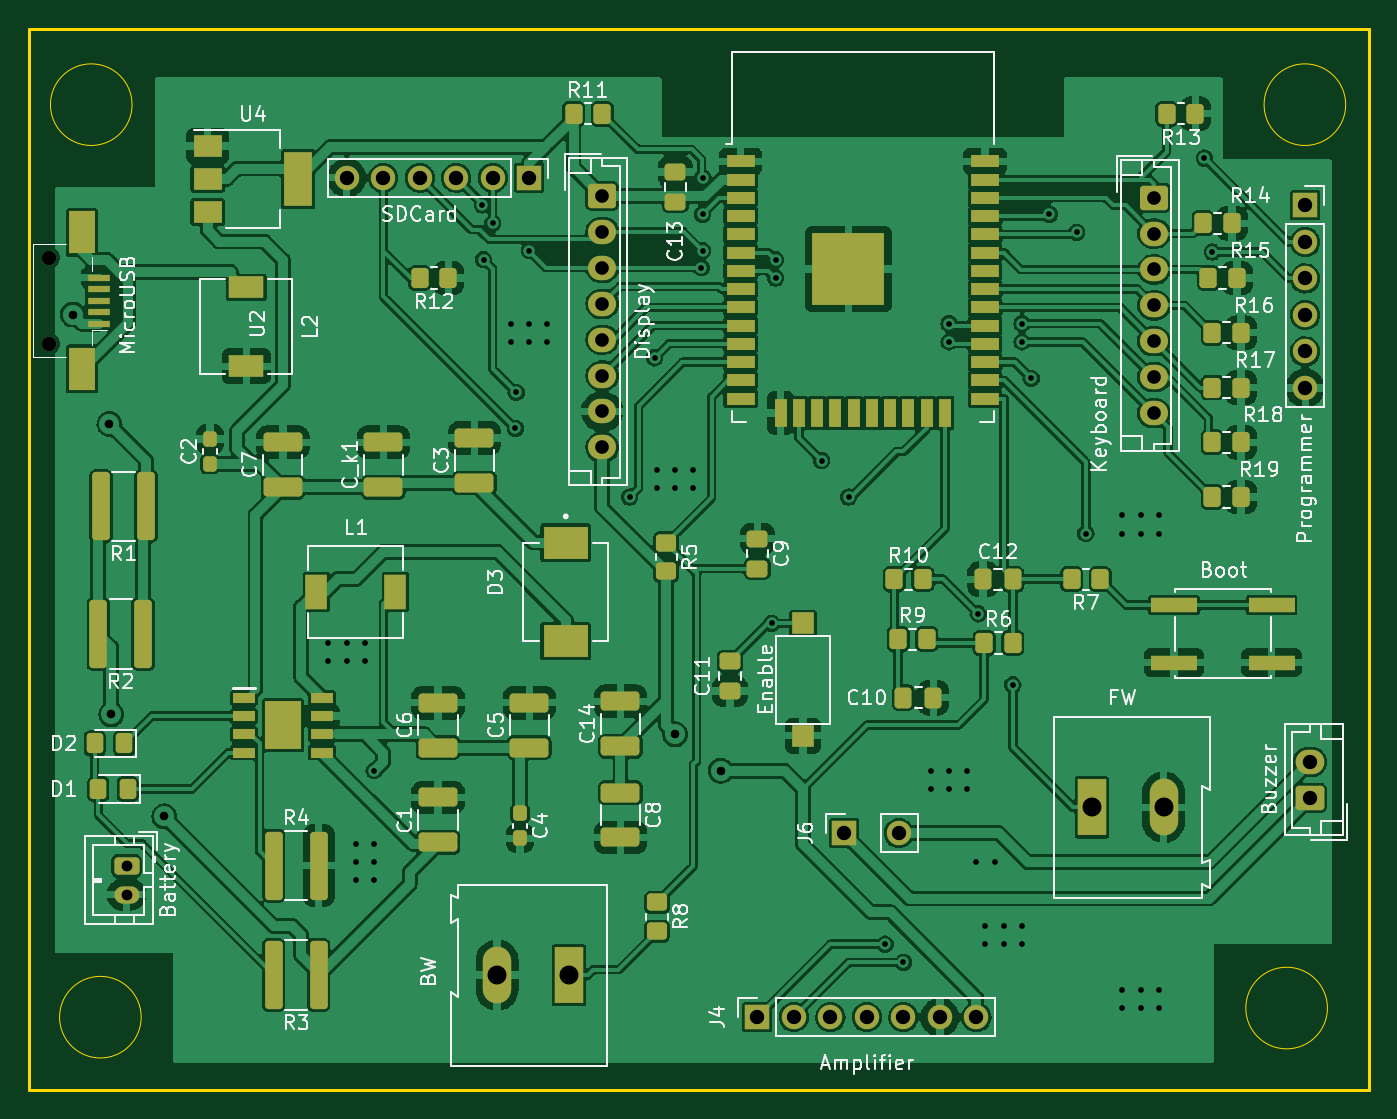
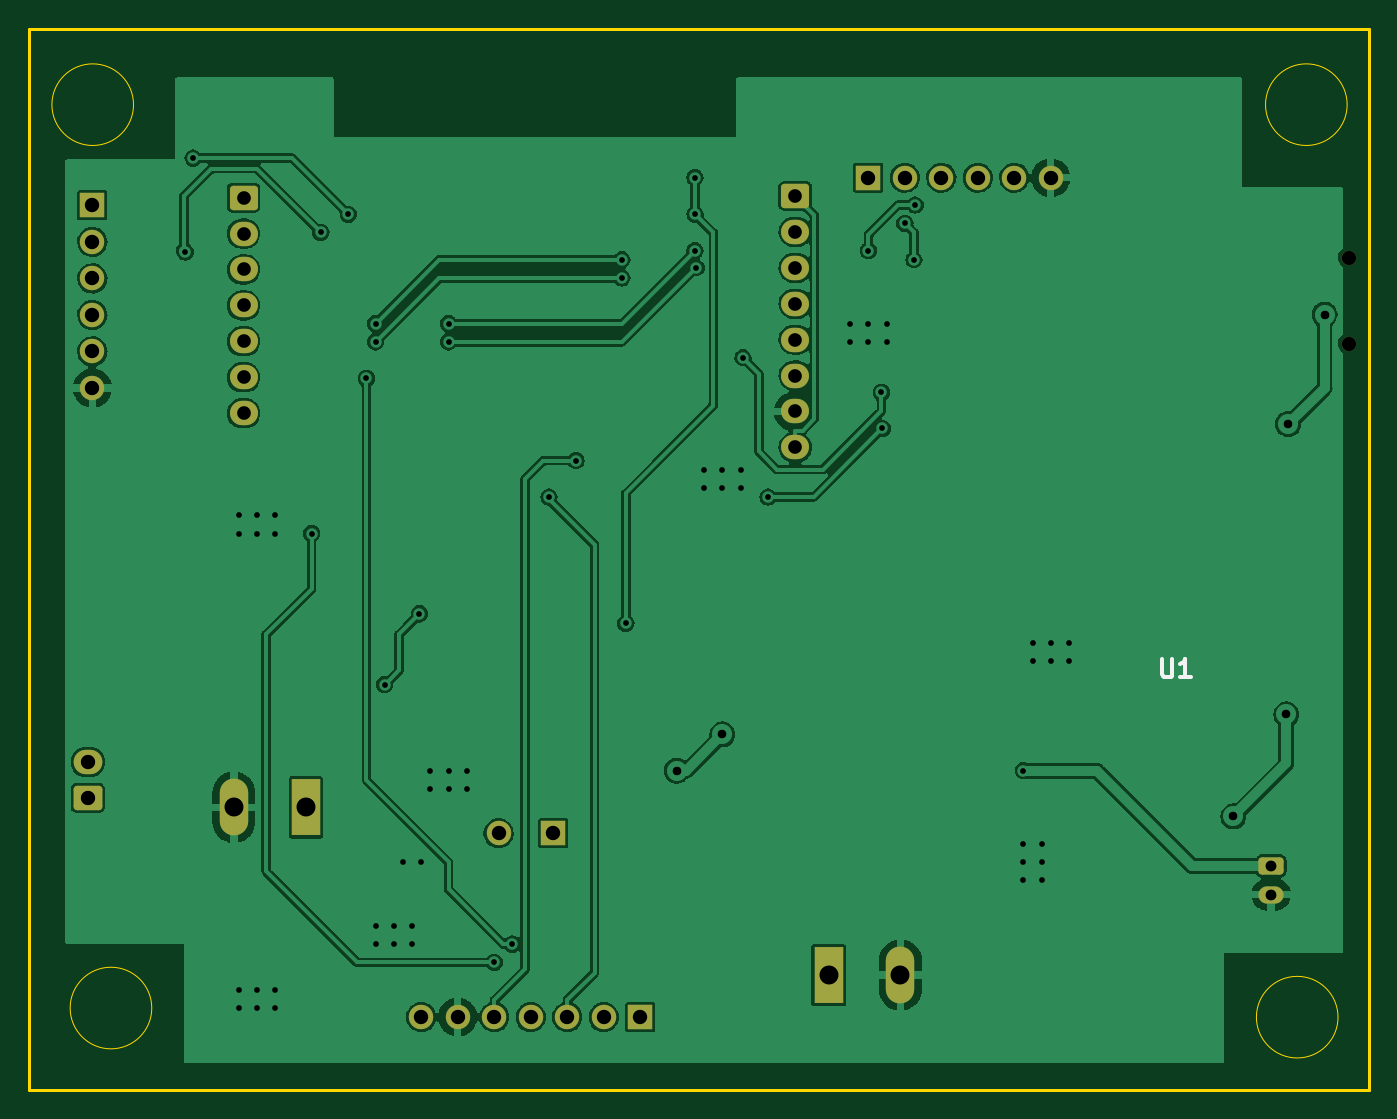
Circuit board: 11 layer files. Board 93.2 x 73.9 mm.
- bottom_copper: REEL-B_Cu.gbl (156496 bytes)
- bottom_mask: REEL-B_Mask.gbs (2922 bytes)
- paste: REEL-B_Paste.gbp (502 bytes)
- bottom_silk: REEL-B_Silkscreen.gbo (3386 bytes)
- outline: REEL-Edge_Cuts.gm1 (1146 bytes)
- top_copper: REEL-F_Cu.gtl (448434 bytes)
- top_mask: REEL-F_Mask.gts (8536 bytes)
- paste: REEL-F_Paste.gtp (6673 bytes)
- top_silk: REEL-F_Silkscreen.gto (75237 bytes)
- drill: REEL-NPTH.drl (388 bytes)
- drill: REEL-PTH.drl (2878 bytes)

=== bottom_copper: REEL-B_Cu.gbl (156496 bytes, source omitted) ===
=== bottom_mask: REEL-B_Mask.gbs (2922 bytes, source withheld) ===
=== paste: REEL-B_Paste.gbp ===
G04 #@! TF.GenerationSoftware,KiCad,Pcbnew,(6.0.4)*
G04 #@! TF.CreationDate,2022-05-20T18:13:48-05:00*
G04 #@! TF.ProjectId,REEL,5245454c-2e6b-4696-9361-645f70636258,rev?*
G04 #@! TF.SameCoordinates,Original*
G04 #@! TF.FileFunction,Paste,Bot*
G04 #@! TF.FilePolarity,Positive*
%FSLAX46Y46*%
G04 Gerber Fmt 4.6, Leading zero omitted, Abs format (unit mm)*
G04 Created by KiCad (PCBNEW (6.0.4)) date 2022-05-20 18:13:48*
%MOMM*%
%LPD*%
G01*
G04 APERTURE LIST*
G04 APERTURE END LIST*
M02*

=== bottom_silk: REEL-B_Silkscreen.gbo (3386 bytes, source withheld) ===
=== outline: REEL-Edge_Cuts.gm1 ===
G04 #@! TF.GenerationSoftware,KiCad,Pcbnew,(6.0.4)*
G04 #@! TF.CreationDate,2022-05-20T18:13:48-05:00*
G04 #@! TF.ProjectId,REEL,5245454c-2e6b-4696-9361-645f70636258,rev?*
G04 #@! TF.SameCoordinates,Original*
G04 #@! TF.FileFunction,Profile,NP*
%FSLAX46Y46*%
G04 Gerber Fmt 4.6, Leading zero omitted, Abs format (unit mm)*
G04 Created by KiCad (PCBNEW (6.0.4)) date 2022-05-20 18:13:48*
%MOMM*%
%LPD*%
G01*
G04 APERTURE LIST*
G04 #@! TA.AperFunction,Profile*
%ADD10C,0.200000*%
G04 #@! TD*
G04 #@! TA.AperFunction,Profile*
%ADD11C,0.100000*%
G04 #@! TD*
G04 APERTURE END LIST*
D10*
X35655000Y-55040000D02*
X128905000Y-55040000D01*
X128905000Y-55040000D02*
X128905000Y-128905000D01*
X128905000Y-128905000D02*
X35655000Y-128905000D01*
X35655000Y-128905000D02*
X35655000Y-55040000D01*
D11*
X127299806Y-60325000D02*
G75*
G03*
X127299806Y-60325000I-2839806J0D01*
G01*
X126029806Y-123190000D02*
G75*
G03*
X126029806Y-123190000I-2839806J0D01*
G01*
X43479806Y-123825000D02*
G75*
G03*
X43479806Y-123825000I-2839806J0D01*
G01*
X42844806Y-60325000D02*
G75*
G03*
X42844806Y-60325000I-2839806J0D01*
G01*
M02*

=== top_copper: REEL-F_Cu.gtl (448434 bytes, source omitted) ===
=== top_mask: REEL-F_Mask.gts (8536 bytes, source omitted) ===
=== paste: REEL-F_Paste.gtp ===
G04 #@! TF.GenerationSoftware,KiCad,Pcbnew,(6.0.4)*
G04 #@! TF.CreationDate,2022-05-20T18:13:48-05:00*
G04 #@! TF.ProjectId,REEL,5245454c-2e6b-4696-9361-645f70636258,rev?*
G04 #@! TF.SameCoordinates,Original*
G04 #@! TF.FileFunction,Paste,Top*
G04 #@! TF.FilePolarity,Positive*
%FSLAX46Y46*%
G04 Gerber Fmt 4.6, Leading zero omitted, Abs format (unit mm)*
G04 Created by KiCad (PCBNEW (6.0.4)) date 2022-05-20 18:13:48*
%MOMM*%
%LPD*%
G01*
G04 APERTURE LIST*
G04 Aperture macros list*
%AMRoundRect*
0 Rectangle with rounded corners*
0 $1 Rounding radius*
0 $2 $3 $4 $5 $6 $7 $8 $9 X,Y pos of 4 corners*
0 Add a 4 corners polygon primitive as box body*
4,1,4,$2,$3,$4,$5,$6,$7,$8,$9,$2,$3,0*
0 Add four circle primitives for the rounded corners*
1,1,$1+$1,$2,$3*
1,1,$1+$1,$4,$5*
1,1,$1+$1,$6,$7*
1,1,$1+$1,$8,$9*
0 Add four rect primitives between the rounded corners*
20,1,$1+$1,$2,$3,$4,$5,0*
20,1,$1+$1,$4,$5,$6,$7,0*
20,1,$1+$1,$6,$7,$8,$9,0*
20,1,$1+$1,$8,$9,$2,$3,0*%
G04 Aperture macros list end*
%ADD10RoundRect,0.250000X-0.475000X0.337500X-0.475000X-0.337500X0.475000X-0.337500X0.475000X0.337500X0*%
%ADD11RoundRect,0.237500X0.237500X-0.300000X0.237500X0.300000X-0.237500X0.300000X-0.237500X-0.300000X0*%
%ADD12R,2.000000X1.500000*%
%ADD13R,2.000000X3.800000*%
%ADD14RoundRect,0.250000X-0.350000X-0.450000X0.350000X-0.450000X0.350000X0.450000X-0.350000X0.450000X0*%
%ADD15RoundRect,0.250000X0.350000X0.450000X-0.350000X0.450000X-0.350000X-0.450000X0.350000X-0.450000X0*%
%ADD16RoundRect,0.250000X0.337500X0.475000X-0.337500X0.475000X-0.337500X-0.475000X0.337500X-0.475000X0*%
%ADD17RoundRect,0.250000X0.325000X0.450000X-0.325000X0.450000X-0.325000X-0.450000X0.325000X-0.450000X0*%
%ADD18RoundRect,0.250000X0.362500X2.125000X-0.362500X2.125000X-0.362500X-2.125000X0.362500X-2.125000X0*%
%ADD19RoundRect,0.237500X-0.237500X0.300000X-0.237500X-0.300000X0.237500X-0.300000X0.237500X0.300000X0*%
%ADD20RoundRect,0.250000X-1.100000X0.412500X-1.100000X-0.412500X1.100000X-0.412500X1.100000X0.412500X0*%
%ADD21RoundRect,0.250000X1.100000X-0.412500X1.100000X0.412500X-1.100000X0.412500X-1.100000X-0.412500X0*%
%ADD22RoundRect,0.250000X-0.450000X0.350000X-0.450000X-0.350000X0.450000X-0.350000X0.450000X0.350000X0*%
%ADD23R,3.200000X1.000000*%
%ADD24R,2.000000X0.900000*%
%ADD25R,0.900000X2.000000*%
%ADD26R,5.000000X5.000000*%
%ADD27R,1.500000X2.400000*%
%ADD28R,1.525000X0.700000*%
%ADD29R,2.513000X3.402000*%
%ADD30R,1.500000X0.500000*%
%ADD31R,1.800000X3.000000*%
%ADD32R,3.120000X2.290000*%
%ADD33RoundRect,0.250000X-0.362500X-2.125000X0.362500X-2.125000X0.362500X2.125000X-0.362500X2.125000X0*%
%ADD34R,2.400000X1.500000*%
%ADD35R,1.500000X1.500000*%
G04 APERTURE END LIST*
D10*
X86360000Y-90535000D03*
X86360000Y-92610000D03*
D11*
X48260000Y-85317500D03*
X48260000Y-83592500D03*
D12*
X48107600Y-63195200D03*
X48107600Y-65495200D03*
D13*
X54407600Y-65495200D03*
D12*
X48107600Y-67795200D03*
D14*
X73565000Y-60960000D03*
X75565000Y-60960000D03*
X96155000Y-97520000D03*
X98155000Y-97520000D03*
X102140000Y-97790000D03*
X104140000Y-97790000D03*
D15*
X110220000Y-93345000D03*
X108220000Y-93345000D03*
D10*
X84455000Y-99060000D03*
X84455000Y-101135000D03*
D16*
X104140000Y-93345000D03*
X102065000Y-93345000D03*
D17*
X42545000Y-107950000D03*
X40495000Y-107950000D03*
D15*
X64865000Y-72390000D03*
X62865000Y-72390000D03*
D18*
X43815000Y-88265000D03*
X40690000Y-88265000D03*
X55830000Y-120895000D03*
X52705000Y-120895000D03*
D19*
X69850000Y-109645000D03*
X69850000Y-111370000D03*
D17*
X42300000Y-104775000D03*
X40250000Y-104775000D03*
D20*
X76835000Y-108195000D03*
X76835000Y-111320000D03*
D21*
X70485000Y-105067500D03*
X70485000Y-101942500D03*
D10*
X80645000Y-65002500D03*
X80645000Y-67077500D03*
D21*
X64135000Y-105067500D03*
X64135000Y-101942500D03*
D22*
X80010000Y-90805000D03*
X80010000Y-92805000D03*
D18*
X43615000Y-97155000D03*
X40490000Y-97155000D03*
D15*
X120015000Y-87630000D03*
X118015000Y-87630000D03*
D22*
X79375000Y-115840000D03*
X79375000Y-117840000D03*
D23*
X122145000Y-95155000D03*
X115345000Y-95155000D03*
X115345000Y-99155000D03*
X122145000Y-99155000D03*
D15*
X120015000Y-76200000D03*
X118015000Y-76200000D03*
D24*
X85198800Y-64267000D03*
X85198800Y-65537000D03*
X85198800Y-66807000D03*
X85198800Y-68077000D03*
X85198800Y-69347000D03*
X85198800Y-70617000D03*
X85198800Y-71887000D03*
X85198800Y-73157000D03*
X85198800Y-74427000D03*
X85198800Y-75697000D03*
X85198800Y-76967000D03*
X85198800Y-78237000D03*
X85198800Y-79507000D03*
X85198800Y-80777000D03*
D25*
X87983800Y-81777000D03*
X89253800Y-81777000D03*
X90523800Y-81777000D03*
X91793800Y-81777000D03*
X93063800Y-81777000D03*
X94333800Y-81777000D03*
X95603800Y-81777000D03*
X96873800Y-81777000D03*
X98143800Y-81777000D03*
X99413800Y-81777000D03*
D24*
X102198800Y-80777000D03*
X102198800Y-79507000D03*
X102198800Y-78237000D03*
X102198800Y-76967000D03*
X102198800Y-75697000D03*
X102198800Y-74427000D03*
X102198800Y-73157000D03*
X102198800Y-71887000D03*
X102198800Y-70617000D03*
X102198800Y-69347000D03*
X102198800Y-68077000D03*
X102198800Y-66807000D03*
X102198800Y-65537000D03*
X102198800Y-64267000D03*
D26*
X92698800Y-71767000D03*
D27*
X55670000Y-94225000D03*
X61170000Y-94225000D03*
D21*
X76835000Y-104970000D03*
X76835000Y-101845000D03*
D15*
X119745000Y-72390000D03*
X117745000Y-72390000D03*
D16*
X98595000Y-101600000D03*
X96520000Y-101600000D03*
D28*
X50628000Y-101600000D03*
X50628000Y-102870000D03*
X50628000Y-104140000D03*
X50628000Y-105410000D03*
X56052000Y-105410000D03*
X56052000Y-104140000D03*
X56052000Y-102870000D03*
X56052000Y-101600000D03*
D29*
X53340000Y-103505000D03*
D30*
X40520000Y-75565000D03*
X40520000Y-74765000D03*
X40520000Y-73965000D03*
X40520000Y-73165000D03*
X40520000Y-72365000D03*
D31*
X39370000Y-69215000D03*
X39370000Y-78715000D03*
D32*
X73025000Y-97655000D03*
X73025000Y-90795000D03*
D15*
X120015000Y-80010000D03*
X118015000Y-80010000D03*
X120015000Y-83820000D03*
X118015000Y-83820000D03*
D33*
X52705000Y-113275000D03*
X55830000Y-113275000D03*
D14*
X95885000Y-93345000D03*
X97885000Y-93345000D03*
D15*
X116840000Y-60960000D03*
X114840000Y-60960000D03*
D21*
X64135000Y-111662500D03*
X64135000Y-108537500D03*
D15*
X119380000Y-68580000D03*
X117380000Y-68580000D03*
D34*
X50800000Y-73025000D03*
X50800000Y-78525000D03*
D21*
X53340000Y-86945000D03*
X53340000Y-83820000D03*
D35*
X89535000Y-104230000D03*
X89535000Y-96430000D03*
D21*
X66675000Y-86652500D03*
X66675000Y-83527500D03*
X60325000Y-86945000D03*
X60325000Y-83820000D03*
M02*

=== top_silk: REEL-F_Silkscreen.gto (75237 bytes, source omitted) ===
=== drill: REEL-NPTH.drl ===
M48
; DRILL file {KiCad (6.0.4)} date Fri May 20 18:14:02 2022
; FORMAT={-:-/ absolute / metric / decimal}
; #@! TF.CreationDate,2022-05-20T18:14:02-05:00
; #@! TF.GenerationSoftware,Kicad,Pcbnew,(6.0.4)
; #@! TF.FileFunction,NonPlated,1,2,NPTH
FMAT,2
METRIC
; #@! TA.AperFunction,NonPlated,NPTH,ComponentDrill
T1C1.000
%
G90
G05
T1
X37.07Y-70.965
X37.07Y-76.965
T0
M30

=== drill: REEL-PTH.drl ===
M48
; DRILL file {KiCad (6.0.4)} date Fri May 20 18:14:02 2022
; FORMAT={-:-/ absolute / metric / decimal}
; #@! TF.CreationDate,2022-05-20T18:14:02-05:00
; #@! TF.GenerationSoftware,Kicad,Pcbnew,(6.0.4)
; #@! TF.FileFunction,Plated,1,2,PTH
FMAT,2
METRIC
; #@! TA.AperFunction,Plated,PTH,ViaDrill
T1C0.400
; #@! TA.AperFunction,Plated,PTH,ViaDrill
T2C0.600
; #@! TA.AperFunction,Plated,PTH,ComponentDrill
T3C0.750
; #@! TA.AperFunction,Plated,PTH,ComponentDrill
T4C0.950
; #@! TA.AperFunction,Plated,PTH,ComponentDrill
T5C1.000
; #@! TA.AperFunction,Plated,PTH,ComponentDrill
T6C1.320
%
G90
G05
T1
X56.515Y-97.79
X56.515Y-99.06
X57.785Y-97.79
X57.785Y-99.06
X58.42Y-111.76
X58.42Y-113.03
X58.42Y-114.3
X59.055Y-97.79
X59.055Y-99.06
X59.69Y-106.68
X59.69Y-111.76
X59.69Y-113.03
X59.69Y-114.3
X67.221Y-67.31
X67.31Y-71.12
X67.945Y-68.58
X69.215Y-75.565
X69.215Y-76.835
X69.519Y-82.854
X69.573Y-80.354
X70.485Y-70.485
X70.485Y-75.565
X70.485Y-76.835
X71.755Y-75.565
X71.755Y-76.835
X77.47Y-87.63
X79.21Y-77.94
X79.375Y-85.725
X79.375Y-86.995
X80.645Y-85.725
X80.645Y-86.995
X81.915Y-85.725
X81.915Y-86.995
X82.47Y-71.675
X82.55Y-65.405
X82.55Y-67.945
X82.55Y-70.485
X87.358Y-96.43
X87.63Y-71.12
X87.63Y-72.39
X90.827Y-85.09
X92.71Y-87.63
X95.25Y-118.745
X96.52Y-120.015
X98.425Y-106.68
X98.425Y-107.95
X99.695Y-75.565
X99.695Y-76.835
X99.695Y-106.68
X99.695Y-107.95
X100.965Y-106.68
X100.965Y-107.95
X101.6Y-113.03
X101.726Y-95.759
X102.235Y-117.475
X102.235Y-118.745
X102.87Y-113.03
X103.505Y-117.475
X103.505Y-118.745
X104.14Y-100.695
X104.775Y-75.565
X104.775Y-76.835
X104.775Y-117.475
X104.775Y-118.745
X105.41Y-79.375
X106.68Y-67.945
X108.585Y-69.215
X109.22Y-90.17
X111.76Y-88.9
X111.76Y-90.17
X111.76Y-121.92
X111.76Y-123.19
X113.03Y-88.9
X113.03Y-90.17
X113.03Y-121.92
X113.03Y-123.19
X114.3Y-88.9
X114.3Y-90.17
X114.3Y-121.92
X114.3Y-123.19
X117.475Y-64.046
X118.015Y-70.58
T2
X38.735Y-74.93
X41.275Y-82.55
X41.399Y-102.746
X45.085Y-109.855
X80.645Y-104.14
X83.82Y-106.68
T3
X42.46Y-113.3
X42.46Y-115.3
T4
X75.565Y-66.675
X75.565Y-69.175
X75.565Y-71.675
X75.565Y-74.175
X75.565Y-76.675
X75.565Y-79.175
X75.565Y-81.675
X75.565Y-84.175
X113.965Y-66.795
X113.965Y-69.295
X113.965Y-71.795
X113.965Y-74.295
X113.965Y-76.795
X113.965Y-79.295
X113.965Y-81.795
T5
X57.785Y-65.405
X60.325Y-65.405
X62.865Y-65.405
X65.405Y-65.405
X67.945Y-65.405
X70.485Y-65.405
X86.36Y-123.825
X88.9Y-123.825
X91.44Y-123.825
X92.405Y-111.023
X93.98Y-123.825
X96.215Y-111.023
X96.52Y-123.825
X99.06Y-123.825
X101.6Y-123.825
X124.485Y-67.335
X124.485Y-69.875
X124.485Y-72.415
X124.485Y-74.955
X124.485Y-77.495
X124.485Y-80.035
X124.795Y-106.065
X124.795Y-108.565
T6
X68.25Y-120.895
X73.25Y-120.895
X109.63Y-109.22
X114.63Y-109.22
T0
M30

